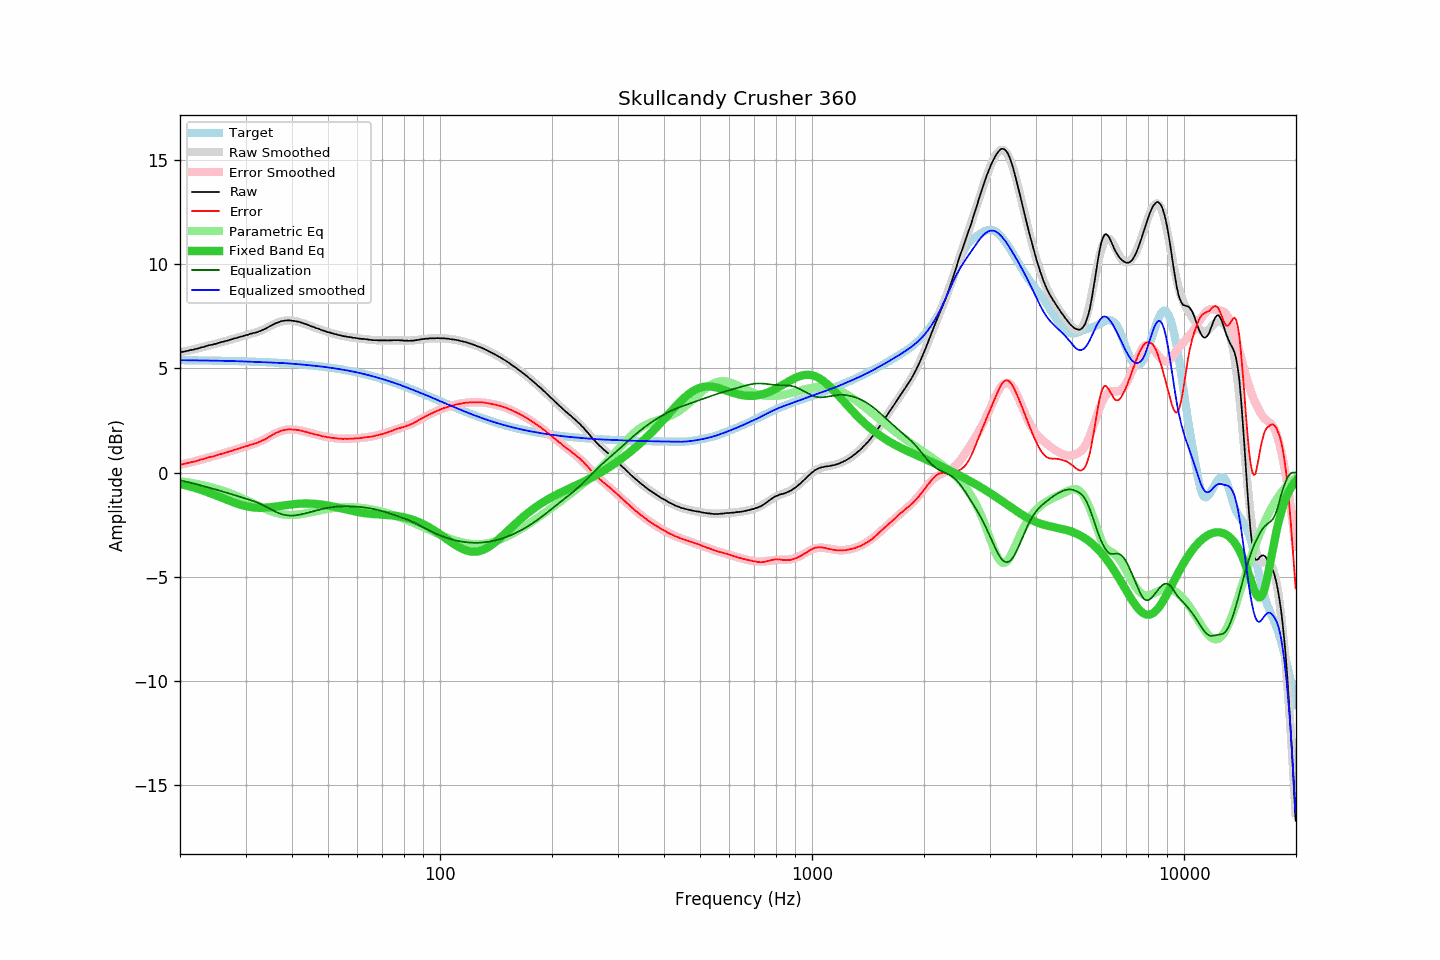

Values plotted in this chart, from the file beside it:
frequency, raw, error, smoothed, error_smoothed, equalization, parametric_eq, equalized_raw, equalized_smoothed, target
20.00, 5.77, 0.38, 5.76, 0.37, -0.37, -0.55, 5.40, 5.39, 5.39
20.20, 5.78, 0.39, 5.78, 0.39, -0.39, -0.57, 5.39, 5.39, 5.39
20.40, 5.79, 0.40, 5.79, 0.41, -0.41, -0.59, 5.38, 5.39, 5.39
20.61, 5.81, 0.42, 5.81, 0.42, -0.42, -0.61, 5.39, 5.39, 5.39
20.81, 5.83, 0.44, 5.83, 0.44, -0.44, -0.63, 5.39, 5.39, 5.39
21.02, 5.84, 0.45, 5.85, 0.46, -0.46, -0.65, 5.38, 5.39, 5.39
21.23, 5.86, 0.48, 5.86, 0.48, -0.48, -0.67, 5.38, 5.38, 5.39
21.44, 5.88, 0.50, 5.88, 0.50, -0.50, -0.69, 5.38, 5.38, 5.38
21.66, 5.89, 0.51, 5.90, 0.52, -0.52, -0.71, 5.37, 5.38, 5.38
21.87, 5.91, 0.53, 5.92, 0.54, -0.54, -0.73, 5.38, 5.38, 5.38
22.09, 5.93, 0.55, 5.93, 0.55, -0.55, -0.76, 5.38, 5.38, 5.38
22.31, 5.95, 0.57, 5.95, 0.57, -0.57, -0.78, 5.38, 5.38, 5.38
22.54, 5.97, 0.59, 5.97, 0.60, -0.60, -0.81, 5.37, 5.38, 5.38
22.76, 6.00, 0.62, 5.99, 0.62, -0.62, -0.83, 5.38, 5.38, 5.38
22.99, 6.01, 0.63, 6.01, 0.64, -0.64, -0.86, 5.37, 5.38, 5.38
23.22, 6.03, 0.65, 6.03, 0.66, -0.66, -0.88, 5.37, 5.37, 5.38
23.45, 6.06, 0.69, 6.05, 0.68, -0.68, -0.91, 5.38, 5.37, 5.37
23.69, 6.08, 0.71, 6.07, 0.70, -0.70, -0.94, 5.38, 5.37, 5.37
23.92, 6.10, 0.73, 6.10, 0.72, -0.72, -0.97, 5.38, 5.37, 5.37
24.16, 6.12, 0.75, 6.12, 0.75, -0.75, -1.00, 5.38, 5.37, 5.37
24.40, 6.13, 0.76, 6.14, 0.77, -0.77, -1.03, 5.36, 5.37, 5.37
24.65, 6.15, 0.78, 6.16, 0.79, -0.79, -1.06, 5.36, 5.37, 5.37
24.89, 6.17, 0.80, 6.18, 0.81, -0.81, -1.09, 5.36, 5.37, 5.37
25.14, 6.19, 0.83, 6.20, 0.83, -0.83, -1.12, 5.36, 5.36, 5.36
25.39, 6.22, 0.86, 6.22, 0.85, -0.85, -1.15, 5.37, 5.36, 5.36
25.65, 6.24, 0.88, 6.24, 0.88, -0.88, -1.18, 5.36, 5.36, 5.36
25.91, 6.26, 0.90, 6.26, 0.90, -0.90, -1.21, 5.36, 5.36, 5.36
26.16, 6.28, 0.92, 6.28, 0.92, -0.92, -1.24, 5.36, 5.36, 5.36
26.43, 6.30, 0.94, 6.30, 0.94, -0.94, -1.28, 5.36, 5.36, 5.36
26.69, 6.32, 0.97, 6.32, 0.97, -0.97, -1.31, 5.35, 5.35, 5.36
26.96, 6.34, 0.99, 6.34, 0.99, -0.99, -1.34, 5.35, 5.35, 5.35
27.23, 6.37, 1.02, 6.37, 1.02, -1.02, -1.37, 5.35, 5.35, 5.35
27.50, 6.38, 1.03, 6.39, 1.04, -1.04, -1.40, 5.34, 5.35, 5.35
27.77, 6.41, 1.06, 6.41, 1.06, -1.06, -1.43, 5.35, 5.35, 5.35
28.05, 6.44, 1.10, 6.43, 1.09, -1.09, -1.45, 5.35, 5.35, 5.35
28.33, 6.45, 1.11, 6.45, 1.11, -1.11, -1.48, 5.34, 5.34, 5.34
28.62, 6.48, 1.14, 6.48, 1.14, -1.14, -1.51, 5.34, 5.34, 5.34
28.90, 6.50, 1.16, 6.50, 1.16, -1.16, -1.53, 5.34, 5.34, 5.34
29.19, 6.52, 1.18, 6.52, 1.18, -1.18, -1.56, 5.34, 5.34, 5.34
29.48, 6.54, 1.21, 6.54, 1.21, -1.21, -1.58, 5.33, 5.34, 5.33
29.78, 6.57, 1.24, 6.56, 1.23, -1.23, -1.60, 5.34, 5.33, 5.33
30.08, 6.59, 1.26, 6.58, 1.25, -1.25, -1.62, 5.34, 5.33, 5.33
30.38, 6.60, 1.27, 6.61, 1.28, -1.28, -1.63, 5.32, 5.33, 5.33
30.68, 6.63, 1.31, 6.63, 1.30, -1.30, -1.65, 5.33, 5.33, 5.32
30.99, 6.66, 1.34, 6.65, 1.33, -1.33, -1.66, 5.33, 5.32, 5.32
31.30, 6.67, 1.35, 6.67, 1.35, -1.35, -1.67, 5.32, 5.32, 5.32
31.61, 6.70, 1.38, 6.69, 1.38, -1.38, -1.68, 5.32, 5.31, 5.32
31.93, 6.71, 1.40, 6.72, 1.41, -1.41, -1.68, 5.30, 5.31, 5.31
32.24, 6.73, 1.42, 6.74, 1.44, -1.44, -1.69, 5.29, 5.31, 5.31
32.57, 6.77, 1.46, 6.77, 1.47, -1.47, -1.69, 5.30, 5.30, 5.31
32.89, 6.79, 1.49, 6.80, 1.50, -1.50, -1.69, 5.29, 5.30, 5.30
33.22, 6.83, 1.53, 6.83, 1.54, -1.54, -1.69, 5.29, 5.30, 5.30
33.55, 6.86, 1.56, 6.87, 1.58, -1.58, -1.69, 5.28, 5.29, 5.30
33.89, 6.89, 1.60, 6.91, 1.62, -1.62, -1.69, 5.27, 5.29, 5.29
34.23, 6.93, 1.64, 6.94, 1.66, -1.66, -1.68, 5.27, 5.29, 5.29
34.57, 6.98, 1.69, 6.98, 1.70, -1.70, -1.67, 5.28, 5.28, 5.29
34.92, 7.02, 1.74, 7.02, 1.74, -1.74, -1.67, 5.28, 5.28, 5.28
35.27, 7.06, 1.78, 7.06, 1.78, -1.78, -1.66, 5.28, 5.28, 5.28
35.62, 7.10, 1.82, 7.10, 1.82, -1.82, -1.65, 5.28, 5.27, 5.28
35.97, 7.14, 1.87, 7.14, 1.86, -1.86, -1.64, 5.28, 5.27, 5.27
... 635 more rows
